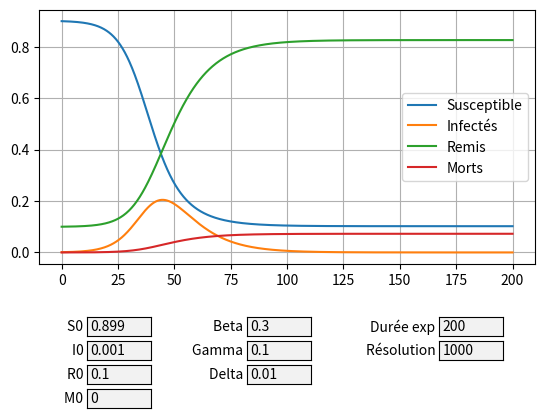

Here is the Python script that generated this plot:
import numpy as np
from scipy.integrate import odeint
import matplotlib.pyplot as plt
from matplotlib.widgets import Slider, TextBox


class GrapheDynamique:

    def __init__(self):
        self.fig, self.ax = plt.subplots()
        plt.subplots_adjust(bottom=0.35)
        self.coefficient = 1.0

        # Initialisation du solveur
        self.solveur = SolveurSIR()

        # Créer les boîte de texte pour les coefficient
        self.textboxS = CoeffTextBox(self, [0.2, 0.20, 0.1, 0.04], "S0 ",
                                     self.solveur.DEFAULT_S0, self.solveur, "s0")
        self.textboxI = CoeffTextBox(self, [0.2, 0.15, 0.1, 0.04], "I0 ",
                                     self.solveur.DEFAULT_I0, self.solveur, "i0")
        self.textboxR = CoeffTextBox(self, [0.2, 0.10, 0.1, 0.04], "R0 ",
                                     self.solveur.DEFAULT_R0, self.solveur, "r0")
        self.textboxD = CoeffTextBox(self, [0.2, 0.05, 0.1, 0.04], "M0 ",
                                     self.solveur.DEFAULT_M0, self.solveur, "m0")
        self.textboxBeta = CoeffTextBox(self, [0.45, 0.20, 0.1, 0.04], "Beta ",
                                        self.solveur.DEFAULT_BETA, self.solveur, "beta")
        self.textboxGamma = CoeffTextBox(self, [0.45, 0.15, 0.1, 0.04], "Gamma ",
                                         self.solveur.DEFAULT_GAMMA, self.solveur, "gamma")
        self.textboxDelta = CoeffTextBox(self, [0.45, 0.10, 0.1, 0.04], "Delta ",
                                         self.solveur.DEFAULT_DELTA, self.solveur, "delta")
        self.textboxDeltaT = CoeffTextBox(self, [0.75, 0.20, 0.1, 0.04], "Durée exp ",
                                          self.solveur.stop, self.solveur, "stop")
        self.textboxResolution = CoeffTextBox(self, [0.75, 0.15, 0.1, 0.04], "Résolution ",
                                              self.solveur.n_points, self.solveur, "n_points")

        self.lS, = self.ax.plot(self.solveur.t, self.solveur.s, label="Susceptible")
        self.lI, = self.ax.plot(self.solveur.t, self.solveur.i, label="Infectés")
        self.lR, = self.ax.plot(self.solveur.t, self.solveur.r, label="Remis")
        self.lM, = self.ax.plot(self.solveur.t, self.solveur.m, label="Morts")

    def update_courbes(self):
        # TODO : faire changer les abscisses du graphe (ne fonctionne pas)
        self.lS.set_xdata(self.solveur.t)
        self.lS.set_ydata(self.solveur.s)
        self.lI.set_xdata(self.solveur.t)
        self.lI.set_ydata(self.solveur.i)
        self.lR.set_xdata(self.solveur.t)
        self.lR.set_ydata(self.solveur.r)
        self.lM.set_xdata(self.solveur.t)
        self.lM.set_ydata(self.solveur.m)
        self.fig.canvas.draw_idle()

    def show(self):
        self.ax.grid()
        self.ax.legend()
        plt.show()


class SolveurSIR:

    # Définir les paramètres
    DEFAULT_BETA = 0.3  # Taux de transmission
    DEFAULT_GAMMA = 0.1  # Taux de récupération
    DEFAULT_DELTA = 0.01  # Taux de décès

    # Conditions initiales
    DEFAULT_S0 = 0.899  # Population initialement susceptible
    DEFAULT_I0 = 0.001  # Population initialement infectée
    DEFAULT_R0 = 0.1  # Population initialement retirée
    DEFAULT_M0 = 0  # Population initialement morte

    def __init__(self):

        # Paramètres de temps
        self.start, self.stop, self.n_points = 0, 200, 1000

        # Caractéristiques de l'épidémie
        self.s0, self.i0, self.r0, self.m0 = (self.DEFAULT_S0, self.DEFAULT_I0,
                                              self.DEFAULT_R0, self.DEFAULT_M0)
        self.beta, self.gamma, self.delta = self.DEFAULT_BETA, self.DEFAULT_GAMMA, self.DEFAULT_DELTA

        # Courbes des différentes classes
        self.s, self.i, self.r, self.m = tuple([np.array([])]*4)  # ordonnées
        self.t = np.linspace(self.start, self.stop, self.n_points)

        # On remplit les listes en résolvant le système avec les valeurs par défaut
        self.solve_equation()

    @staticmethod
    def deriv(y, t, beta, gamma, delta):
        S, I, R, M = y
        dSdt = -beta * S * I
        dIdt = beta * S * I - gamma * I - delta * I
        dRdt = gamma * I
        dMdt = delta * I
        return [dSdt, dIdt, dRdt, dMdt]

    def solve_equation(self):
        # Temps
        self.t = np.linspace(self.start, self.stop, self.n_points)

        # Conditions initiales regroupées
        y0 = [self.s0, self.i0, self.r0, self.m0]

        # Résoudre les équations différentielles
        solution = odeint(self.deriv, y0, self.t, args=(self.beta, self.gamma, self.delta))

        # On met à jour les ordonnées
        self.s = solution[:, 0]
        self.i = solution[:, 1]
        self.r = solution[:, 2]
        self.m = solution[:, 3]


class CoeffTextBox(TextBox):

    def __init__(self,
                 graphe: GrapheDynamique,
                 coordinates: list[float],
                 label: str,
                 default: float,
                 solveur: SolveurSIR,
                 var: str):
        super().__init__(plt.axes(coordinates), label, initial=str(default))
        super().on_submit(self.update_value)

        # Récupération de l'addresse du solveur
        self.solveur = solveur
        # Récupération du nom de la variable à changer
        self.var = var
        # Récupération du graphe pour les mises à jour
        self.graphe = graphe

    def update_value(self, text):
        try:
            value = float(text)
            setattr(self.solveur, self.var, value)

        except ValueError:
            print("Illegal value entered.")
        self.solveur.solve_equation()
        self.graphe.update_courbes()


if __name__ == '__main__':
    grapheDy = GrapheDynamique()
    grapheDy.show()